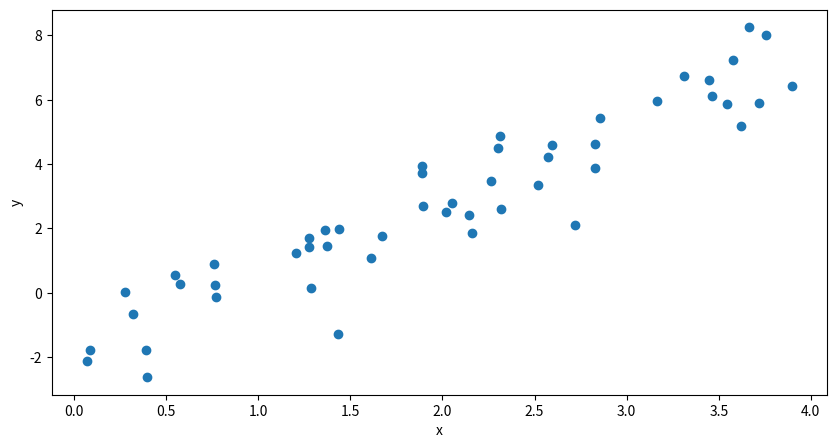
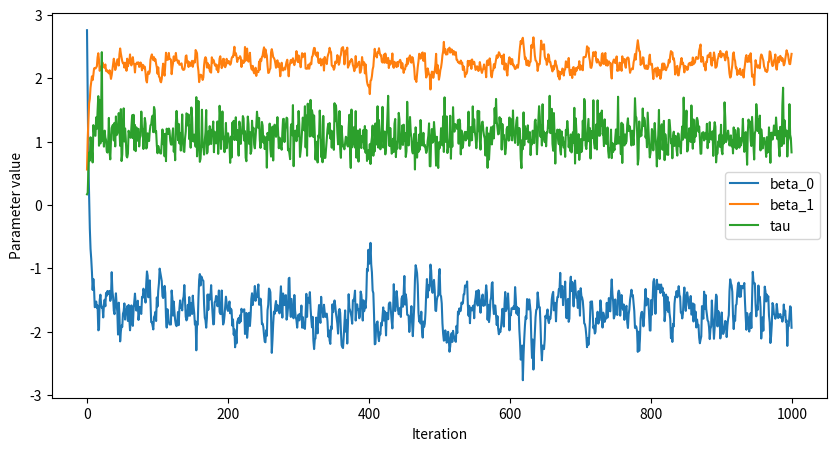
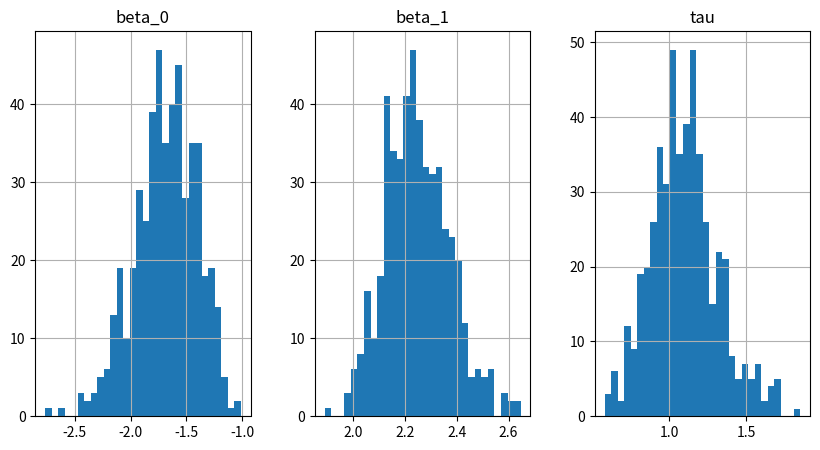

Write Python code to recreate these figures, in order.
import numpy as np
import matplotlib.pyplot as plt
import pandas as pd

plt.rcParams['figure.figsize'] = (10, 5)


def sample_beta_0(y, x, beta_1, tau, mu_0, tau_0):
    n = len(y)
    assert len(x) == n
    precision = tau_0 + tau * n
    mean = tau_0 * mu_0 + tau * np.sum(y - beta_1 * x)
    mean /= precision
    return np.random.normal(mean, 1 / np.sqrt(precision))


def sample_beta_1(y, x, beta_0, tau, mu_1, tau_1):
    n = len(y)
    assert len(x) == n
    precision = tau_1 + tau * np.sum(x * x)
    mean = tau_1 * mu_1 + tau * np.sum((y - beta_0) * x)
    mean /= precision
    return np.random.normal(mean, 1 / np.sqrt(precision))


def sample_tau(y, x, beta_0, beta_1, alpha, beta):
    n = len(y)
    alpha_new = alpha + n / 2
    resid = y - beta_0 - beta_1 * x
    beta_new = beta + np.sum(resid * resid) / 2
    return np.random.gamma(alpha_new, 1 / beta_new)


beta_0_true = -1
beta_1_true = 2
tau_true = 1

n = 50
x = np.random.uniform(low=0, high=4, size=n)
y = np.random.normal(beta_0_true + beta_1_true * x, 1 / np.sqrt(tau_true))

synth_plot = plt.plot(x, y, "o")
plt.xlabel("x")
plt.ylabel("y")
plt.show()

# specify initial values
init = {"beta_0": 0,
        "beta_1": 0,
        "tau": 2}

# specify hyper parameters
hypers = {"mu_0": 0,
          "tau_0": 1,
          "mu_1": 0,
          "tau_1": 1,
          "alpha": 2,
          "beta": 1}


def gibbs(y, x, iters, init, hypers):
    assert len(y) == len(x)
    beta_0 = init["beta_0"]
    beta_1 = init["beta_1"]
    tau = init["tau"]

    trace = np.zeros((iters, 3))  # trace to store values of beta_0, beta_1, tau

    for it in range(iters):
        beta_0 = sample_beta_0(y, x, beta_1, tau, hypers["mu_0"], hypers["tau_0"])
        beta_1 = sample_beta_1(y, x, beta_0, tau, hypers["mu_1"], hypers["tau_1"])
        tau = sample_tau(y, x, beta_0, beta_1, hypers["alpha"], hypers["beta"])
        trace[it, :] = np.array((beta_0, beta_1, tau))

    trace = pd.DataFrame(trace)
    trace.columns = ['beta_0', 'beta_1', 'tau']

    return trace


iters = 1000
trace = gibbs(y, x, iters, init, hypers)

traceplot = trace.plot()
traceplot.set_xlabel("Iteration")
traceplot.set_ylabel("Parameter value")
plt.show()

trace_burnt = trace[500:999]
hist_plot = trace_burnt.hist(bins=30, layout=(1, 3))
plt.show()

print(trace_burnt.median())
print(trace_burnt.std())
